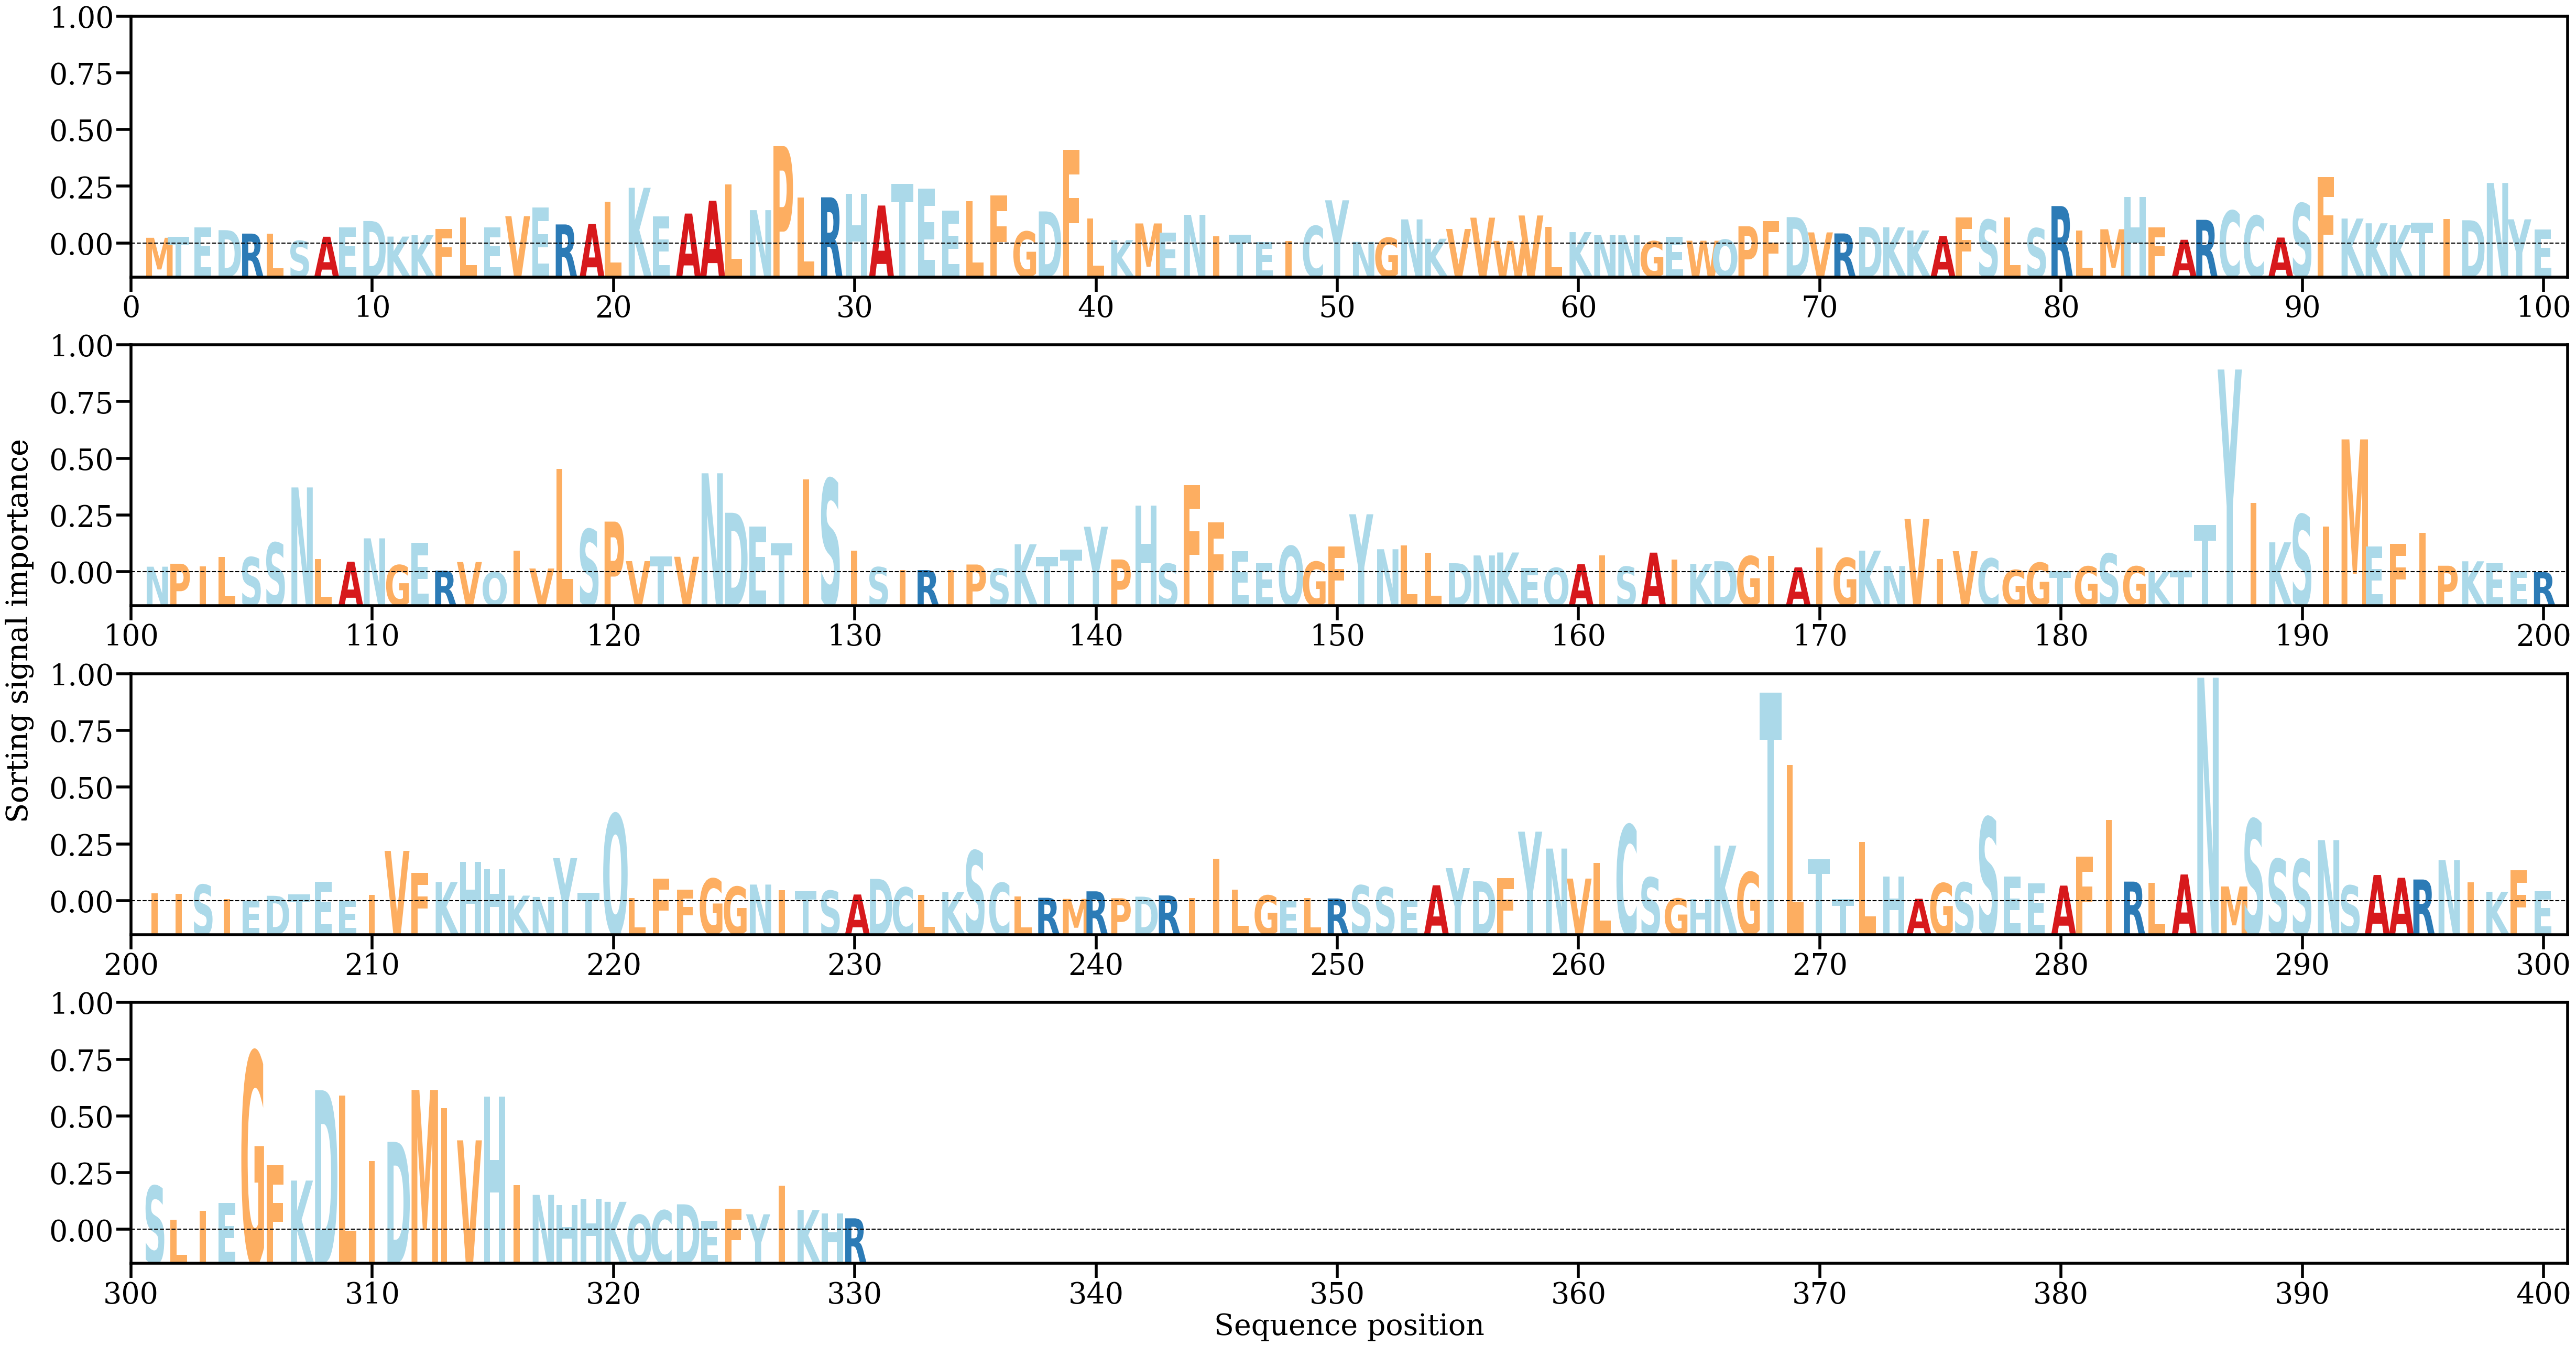

Values plotted in this chart, from the file beside it:
AA, Alpha
M, [0.00064118]
T, [0.00074683]
E, [0.00174057]
D, [0.00143983]
R, [0.00107979]
L, [0.00108599]
S, [0.00032013]
A, [0.00075116]
E, [0.00175631]
D, [0.00239597]
K, [0.00076711]
K, [0.0009093]
F, [0.00157392]
L, [0.00277887]
E, [0.00171308]
V, [0.00290408]
E, [0.00380593]
R, [0.00203785]
A, [0.0020885]
L, [0.00440799]
K, [0.00587638]
E, [0.00286057]
A, [0.00317669]
A, [0.00452225]
L, [0.00624724]
N, [0.00353374]
P, [0.01023375]
L, [0.00485958]
R, [0.00487832]
H, [0.00525133]
A, [0.00401645]
T, [0.00627701]
E, [0.00577511]
E, [0.00349532]
L, [0.00444858]
F, [0.00509952]
G, [0.00129443]
D, [0.00340117]
F, [0.00984447]
L, [0.002668]
K, [0.00039935]
M, [0.00214144]
E, [0.00116723]
N, [0.00304447]
I, [0.00080185]
T, [0.00097258]
E, [0.00018752]
I, [0.00029542]
C, [0.00187789]
Y, [0.00456465]
N, [0.00020568]
G, [0.00064105]
N, [0.0025673]
K, [0.00054192]
V, [0.00156488]
V, [0.00274593]
W, [0.00031548]
V, [0.00297492]
L, [0.00177015]
K, [0.00123363]
... 270 more rows
